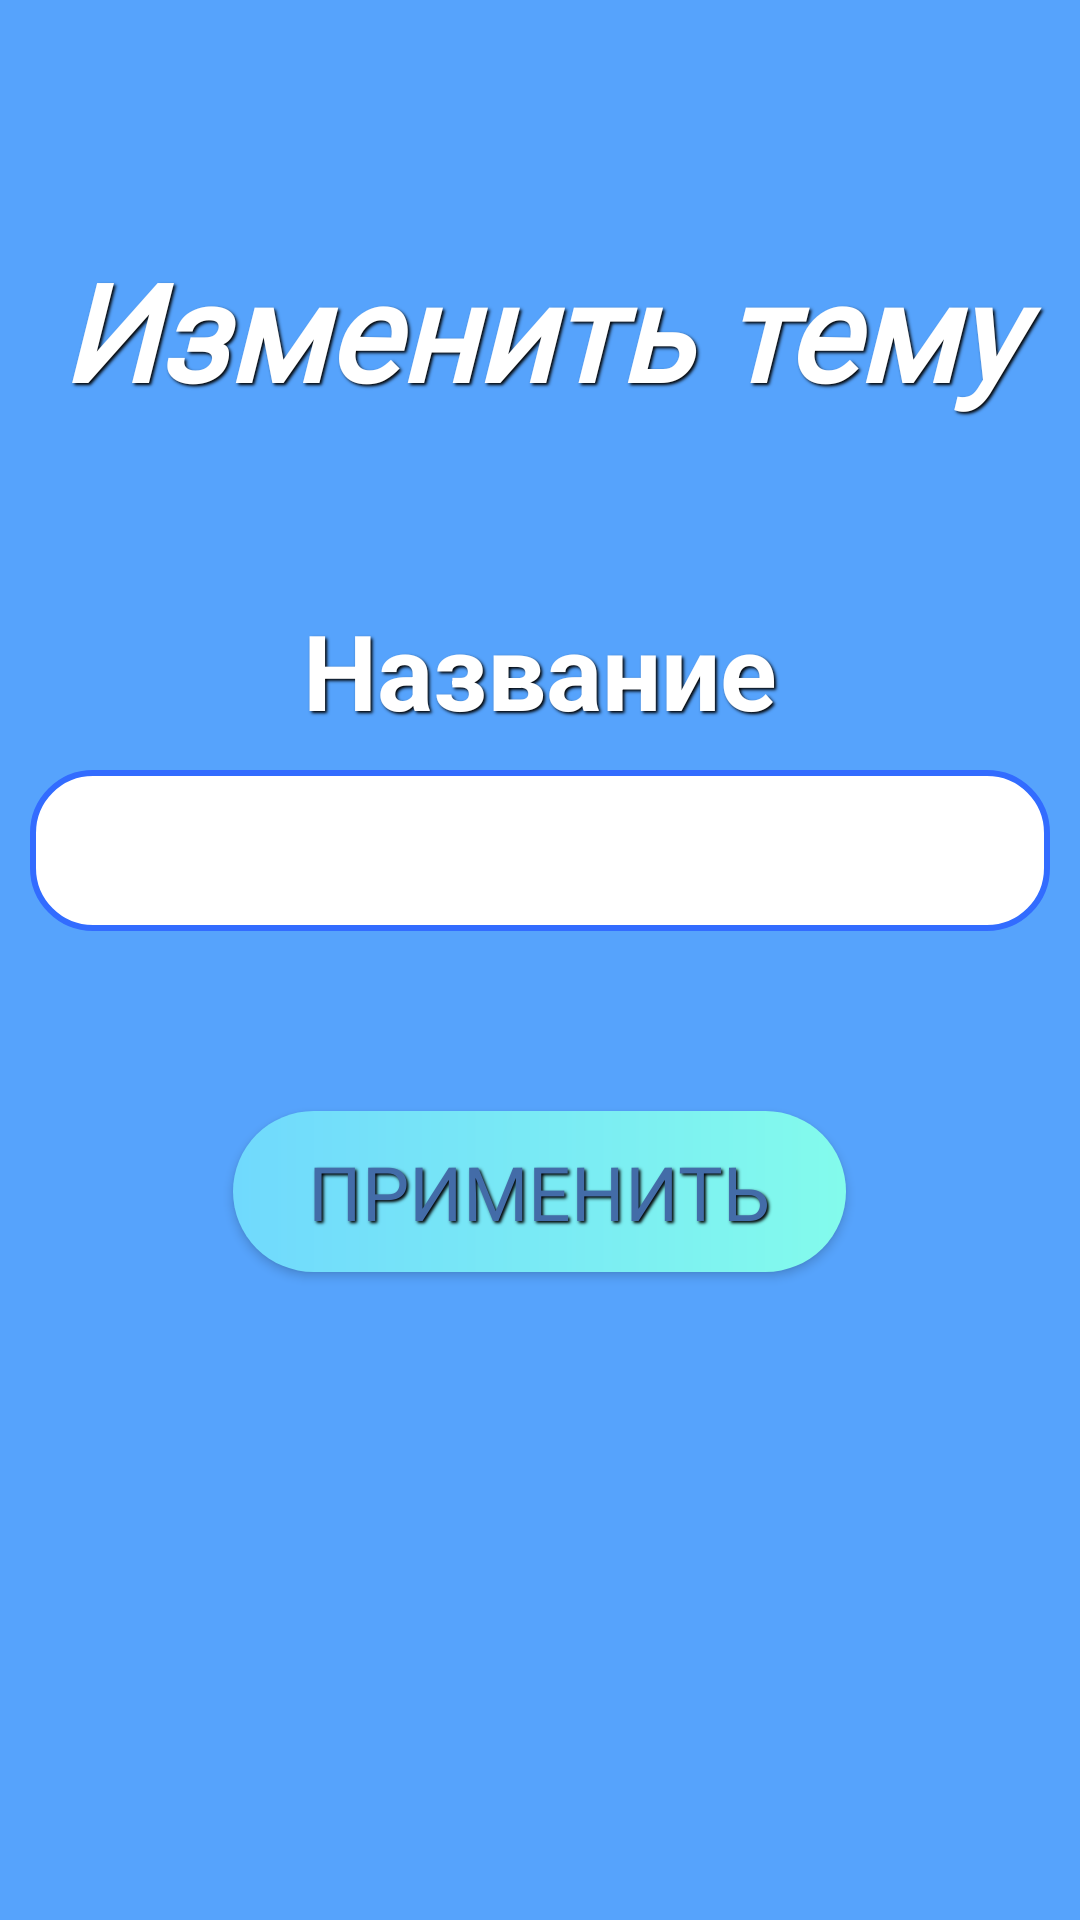

Write the Android layout XML for this screen, with the resource values it uses.
<!-- AndroidManifest.xml: fallback theme Theme.MaterialComponents.DayNight.NoActionBar -->
<!-- res/layout/fragment_change_theme.xml -->
<?xml version="1.0" encoding="utf-8"?>
<LinearLayout
    xmlns:android="http://schemas.android.com/apk/res/android"
    xmlns:tools="http://schemas.android.com/tools"
    android:layout_height="match_parent"
    android:layout_width="match_parent"
    android:orientation="vertical"
    android:background="@drawable/background_design"
    android:clickable="true"
    android:focusable="true"
    tools:context="fragments.ChangeThemeFragment">

    <TextView
        android:text="@string/change_theme"
        android:layout_width="match_parent"
        android:layout_height="wrap_content"
        android:textSize="45sp"
        android:textColor="@color/white"
        android:fontFamily="@font/alata"
        android:textStyle="bold|italic"
        android:layout_marginTop="80dp"
        android:layout_marginBottom="20dp"
        android:shadowColor="@color/black"
        android:shadowDy="2"
        android:shadowDx="2"
        android:shadowRadius="2"
        android:gravity="center"/>

    <TextView
        android:layout_width="match_parent"
        android:layout_height="wrap_content"
        android:text="@string/theme_name"
        android:textSize="35sp"
        android:gravity="center"
        android:layout_marginTop="40dp"
        android:textColor="@color/white"
        android:textStyle="bold"
        android:shadowColor="@color/black"
        android:shadowDy="2"
        android:shadowDx="2"
        android:shadowRadius="2"/>

    <EditText
        android:id="@+id/et_theme_name"
        android:layout_width="match_parent"
        android:layout_height="wrap_content"
        android:layout_margin="10dp"
        android:textColor="@color/black"
        android:textSize="25sp"
        android:background="@drawable/edit_text_design"
        android:padding="10dp"
        android:textCursorDrawable="@drawable/edit_text_cursor"/>

    <android.support.v7.widget.AppCompatButton
        android:id="@+id/btn_change_theme"
        android:layout_width="wrap_content"
        android:layout_height="wrap_content"
        android:layout_gravity="center"
        android:layout_marginTop="50dp"
        android:text="@string/accept"
        android:textColor="#436CA8"
        android:gravity="center"
        android:textSize="25sp"
        android:fontFamily="@font/alata"
        android:shadowColor="@color/black"
        android:shadowDy="2"
        android:shadowDx="2"
        android:shadowRadius="2"
        android:background="@drawable/button_design"/>



</LinearLayout>
<!-- resources referenced by this layout -->
<resources>
  <color name="black">#FF000000</color>
  <color name="white">#FFFFFFFF</color>
  <!-- drawable background_design (drawable) -->
  <?xml version="1.0" encoding="utf-8"?>
  <shape xmlns:android="http://schemas.android.com/apk/res/android">
  
      <solid android:color="#56A3FC"/>
  
  </shape>
  <!-- drawable button_design (drawable) -->
  <?xml version="1.0" encoding="utf-8"?>
  <shape xmlns:android="http://schemas.android.com/apk/res/android"
      android:shape="rectangle">
  
      <corners android:radius="50dp"/>
      <gradient android:startColor="#70D9FD"
          android:endColor="#83FBEC"/>
      <padding
          android:bottom="10dp"
          android:left="25dp"
          android:right="25dp"
          android:top="10dp" />
  </shape>
  <!-- drawable edit_text_cursor (drawable) -->
  <?xml version="1.0" encoding="utf-8"?>
  <shape xmlns:android="http://schemas.android.com/apk/res/android">
      <size android:width="2dp"/>
      <solid android:color="#75000000"/>
      <corners android:radius="10dp"/>
  </shape>
  <!-- drawable edit_text_design (drawable) -->
  <?xml version="1.0" encoding="utf-8"?>
  <selector xmlns:android="http://schemas.android.com/apk/res/android">
      <item android:drawable="@drawable/edit_text_focused_design"/>
  </selector>
  <string name="accept">Применить</string>
  <string name="change_theme">Изменить тему</string>
  <string name="theme_name">Название</string>
  <!-- drawable edit_text_focused_design (drawable) -->
  <?xml version="1.0" encoding="utf-8"?>
  <shape xmlns:android="http://schemas.android.com/apk/res/android">
  
      <corners android:radius="20dp"/>
      <solid android:color="@color/white"/>
      <stroke android:color="#326CFF" android:width="2dp"/>
  
  </shape>
</resources>
